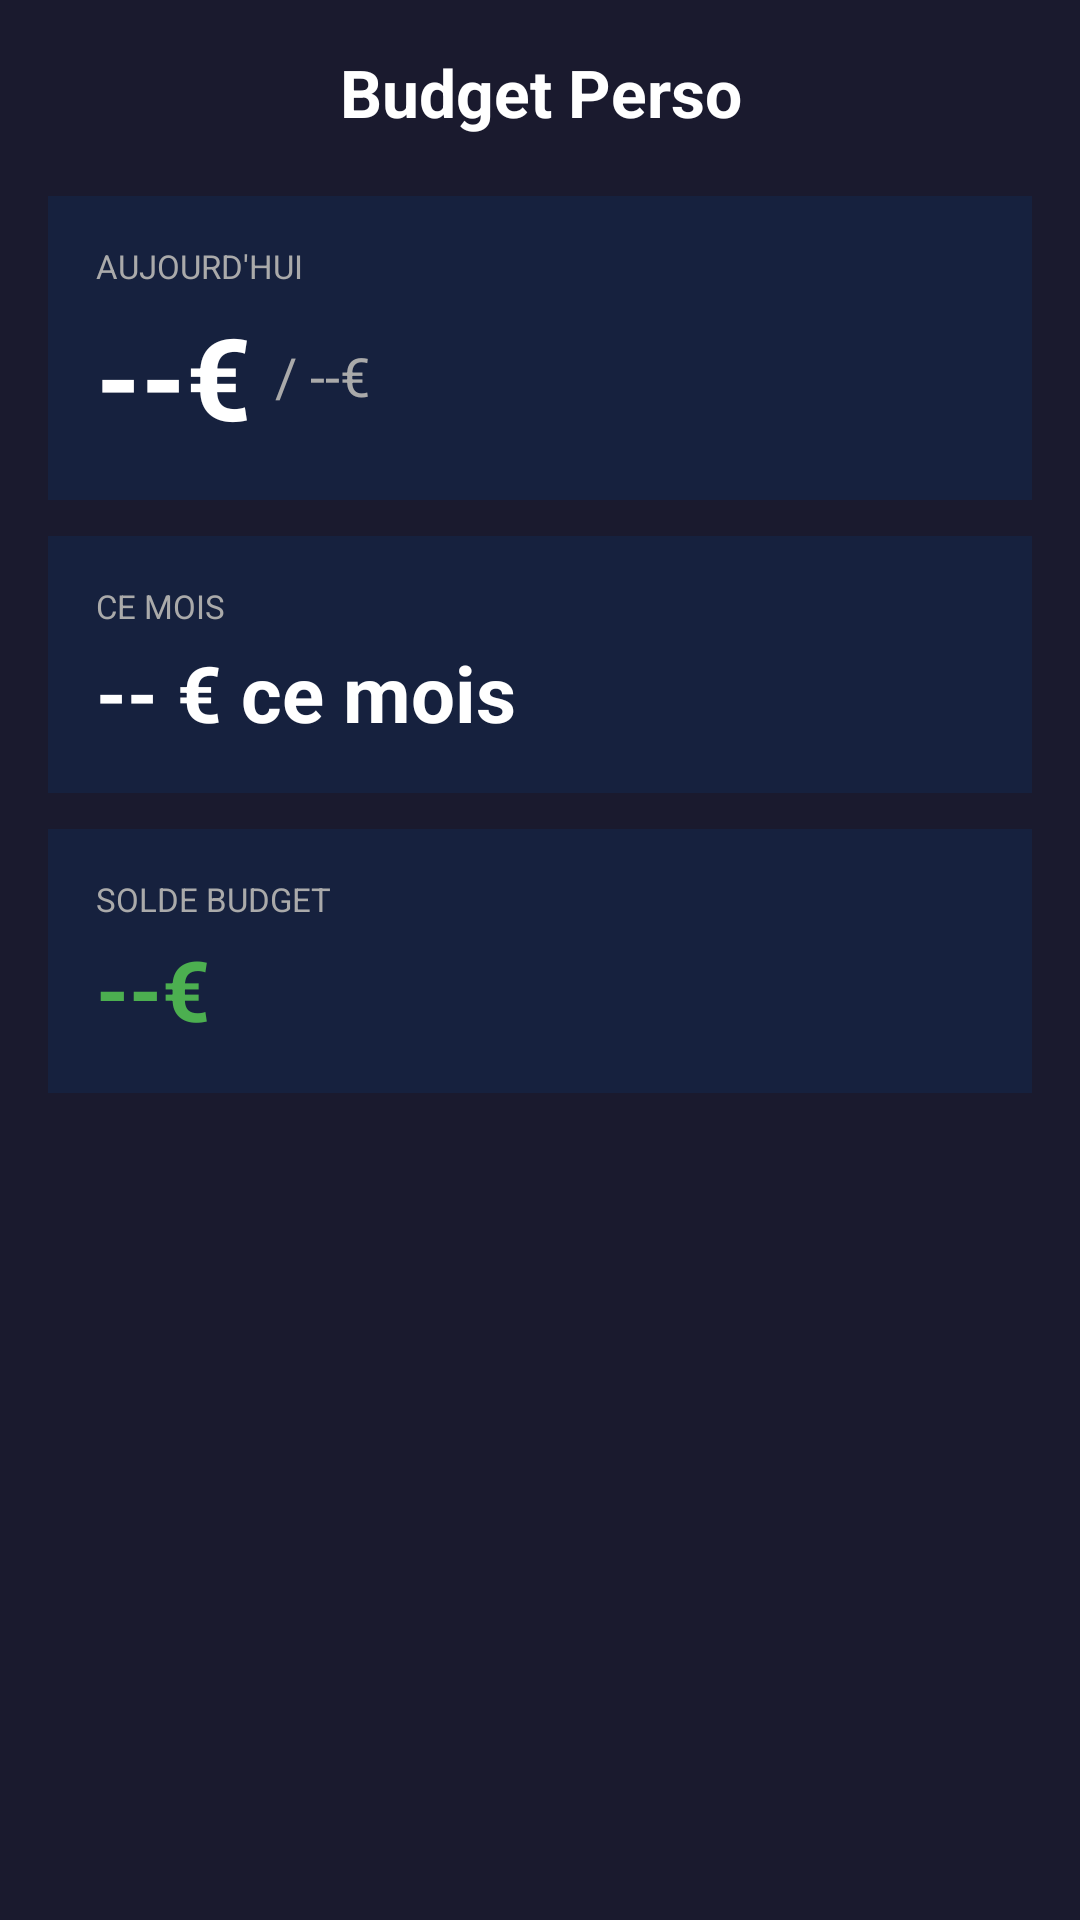

Here is an Android app screen rendered from its layout file. Give the layout XML and the strings, colors and styles it references.
<!-- AndroidManifest.xml: application theme Theme.BudgetApp -->
<!-- res/layout/activity_main.xml -->
<?xml version="1.0" encoding="utf-8"?>
<ScrollView xmlns:android="http://schemas.android.com/apk/res/android"
    android:layout_width="match_parent"
    android:layout_height="match_parent"
    android:background="@color/fond_sombre">

    <LinearLayout
        android:layout_width="match_parent"
        android:layout_height="wrap_content"
        android:orientation="vertical"
        android:padding="16dp">

        <TextView
            android:layout_width="match_parent"
            android:layout_height="wrap_content"
            android:text="@string/app_name"
            android:textSize="22sp"
            android:textStyle="bold"
            android:textColor="@color/blanc"
            android:gravity="center"
            android:paddingBottom="20dp" />

        
        <LinearLayout
            android:layout_width="match_parent"
            android:layout_height="wrap_content"
            android:orientation="vertical"
            android:background="@color/fond_carte"
            android:padding="16dp"
            android:layout_marginBottom="12dp">

            <TextView
                android:layout_width="match_parent"
                android:layout_height="wrap_content"
                android:text="AUJOURD'HUI"
                android:textSize="11sp"
                android:textColor="@color/gris_texte" />

            <LinearLayout
                android:layout_width="match_parent"
                android:layout_height="wrap_content"
                android:orientation="horizontal"
                android:gravity="center_vertical"
                android:layout_marginTop="4dp">

                <TextView
                    android:id="@+id/tvDepensesJour"
                    android:layout_width="wrap_content"
                    android:layout_height="wrap_content"
                    android:text="--€"
                    android:textSize="38sp"
                    android:textStyle="bold"
                    android:textColor="@color/blanc" />

                <TextView
                    android:id="@+id/tvObjectif"
                    android:layout_width="wrap_content"
                    android:layout_height="wrap_content"
                    android:text="/ --€"
                    android:textSize="18sp"
                    android:textColor="@color/gris_texte"
                    android:layout_marginStart="8dp" />
            </LinearLayout>
        </LinearLayout>

        
        <LinearLayout
            android:layout_width="match_parent"
            android:layout_height="wrap_content"
            android:orientation="vertical"
            android:background="@color/fond_carte"
            android:padding="16dp"
            android:layout_marginBottom="12dp">

            <TextView
                android:layout_width="match_parent"
                android:layout_height="wrap_content"
                android:text="CE MOIS"
                android:textSize="11sp"
                android:textColor="@color/gris_texte" />

            <TextView
                android:id="@+id/tvDepensesMois"
                android:layout_width="match_parent"
                android:layout_height="wrap_content"
                android:text="-- € ce mois"
                android:textSize="26sp"
                android:textStyle="bold"
                android:textColor="@color/blanc"
                android:layout_marginTop="4dp" />
        </LinearLayout>

        
        <LinearLayout
            android:layout_width="match_parent"
            android:layout_height="wrap_content"
            android:orientation="vertical"
            android:background="@color/fond_carte"
            android:padding="16dp">

            <TextView
                android:layout_width="match_parent"
                android:layout_height="wrap_content"
                android:text="SOLDE BUDGET"
                android:textSize="11sp"
                android:textColor="@color/gris_texte" />

            <TextView
                android:id="@+id/tvSolde"
                android:layout_width="match_parent"
                android:layout_height="wrap_content"
                android:text="--€"
                android:textSize="28sp"
                android:textStyle="bold"
                android:textColor="@color/vert_budget"
                android:layout_marginTop="4dp" />
        </LinearLayout>

        
        <TextView
            android:id="@+id/tvStatut"
            android:layout_width="match_parent"
            android:layout_height="wrap_content"
            android:text=""
            android:textSize="12sp"
            android:textColor="@color/rouge_budget"
            android:layout_marginTop="16dp" />

    </LinearLayout>
</ScrollView>
<!-- resources referenced by this layout -->
<resources>
  <color name="blanc">#FFFFFF</color>
  <color name="fond_carte">#16213E</color>
  <color name="fond_sombre">#1A1A2E</color>
  <color name="gris_texte">#AAAAAA</color>
  <color name="rouge_budget">#F44336</color>
  <color name="vert_budget">#4CAF50</color>
  <string name="app_name">Budget Perso</string>
  <style name="Theme.BudgetApp" parent="Theme.MaterialComponents.DayNight.DarkActionBar">
          <item name="colorPrimary">@color/vert_budget</item>
          <item name="colorPrimaryVariant">@color/fond_sombre</item>
          <item name="colorOnPrimary">@color/blanc</item>
          <item name="colorSurface">@color/fond_carte</item>
          <item name="android:windowBackground">@color/fond_sombre</item>
          <item name="android:statusBarColor">@color/fond_sombre</item>
          <item name="android:navigationBarColor">@color/fond_sombre</item>
      </style>
</resources>
